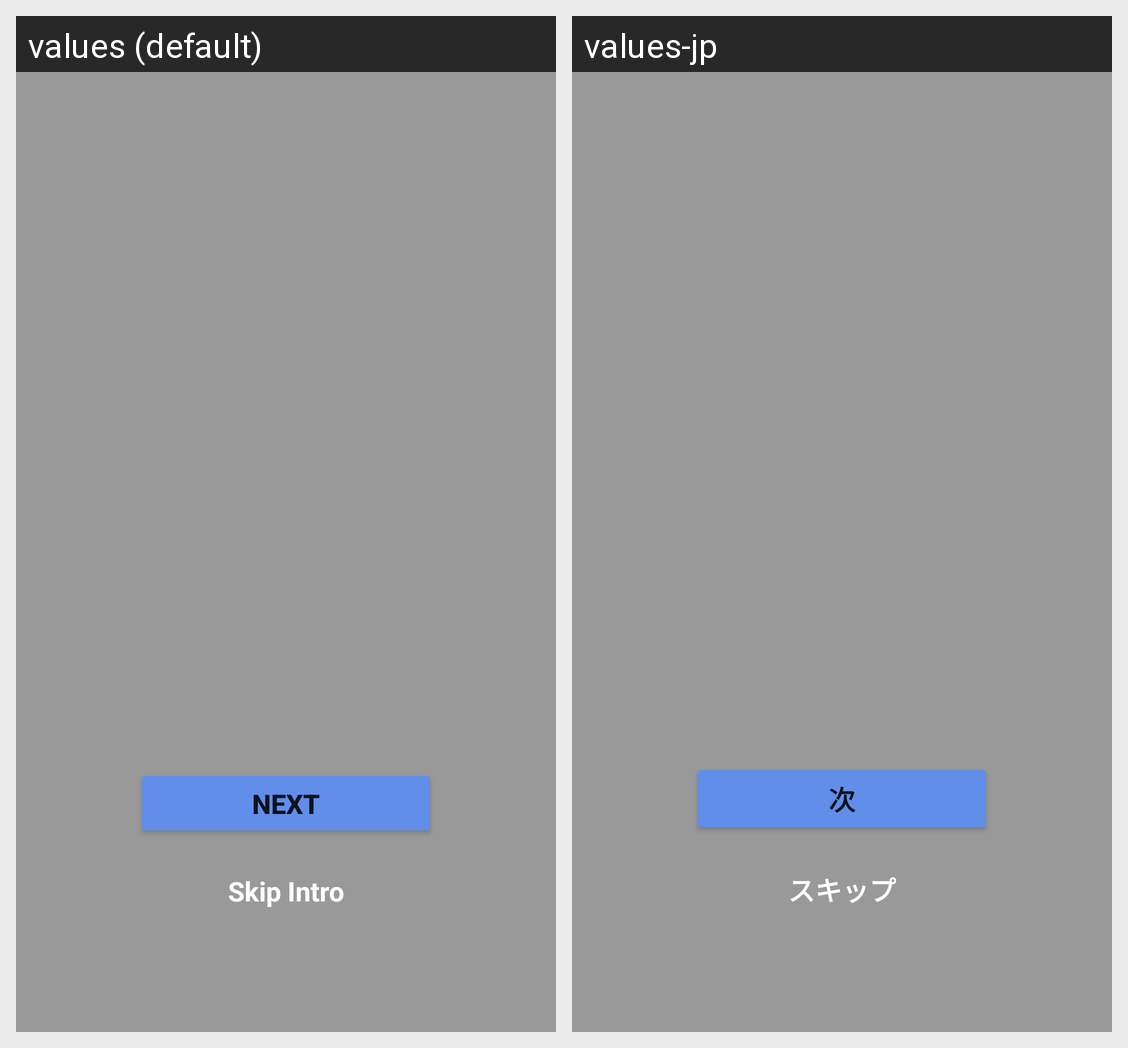

For this localized Android screen grid, give each drawn string resource with its value in every locale shown.
Android screen res/layout/activity_on_boarding.xml rendered under 2 locales, left to right: values (default), values-jp. Device: Nexus 5 (rendered at 1080×1920; each locale shown at half size, 540×960, under a caption strip naming it); theme Theme.SwimmingInstructorLocator.
Strings drawn on this screen, with the default value and each locale's value (text and hints the layout hard-codes, and strings that could not be matched under every locale, appear in the picture but are not listed):

next
  values: Next
  values-jp: 次

skip_intro
  values: Skip Intro
  values-jp: スキップ
